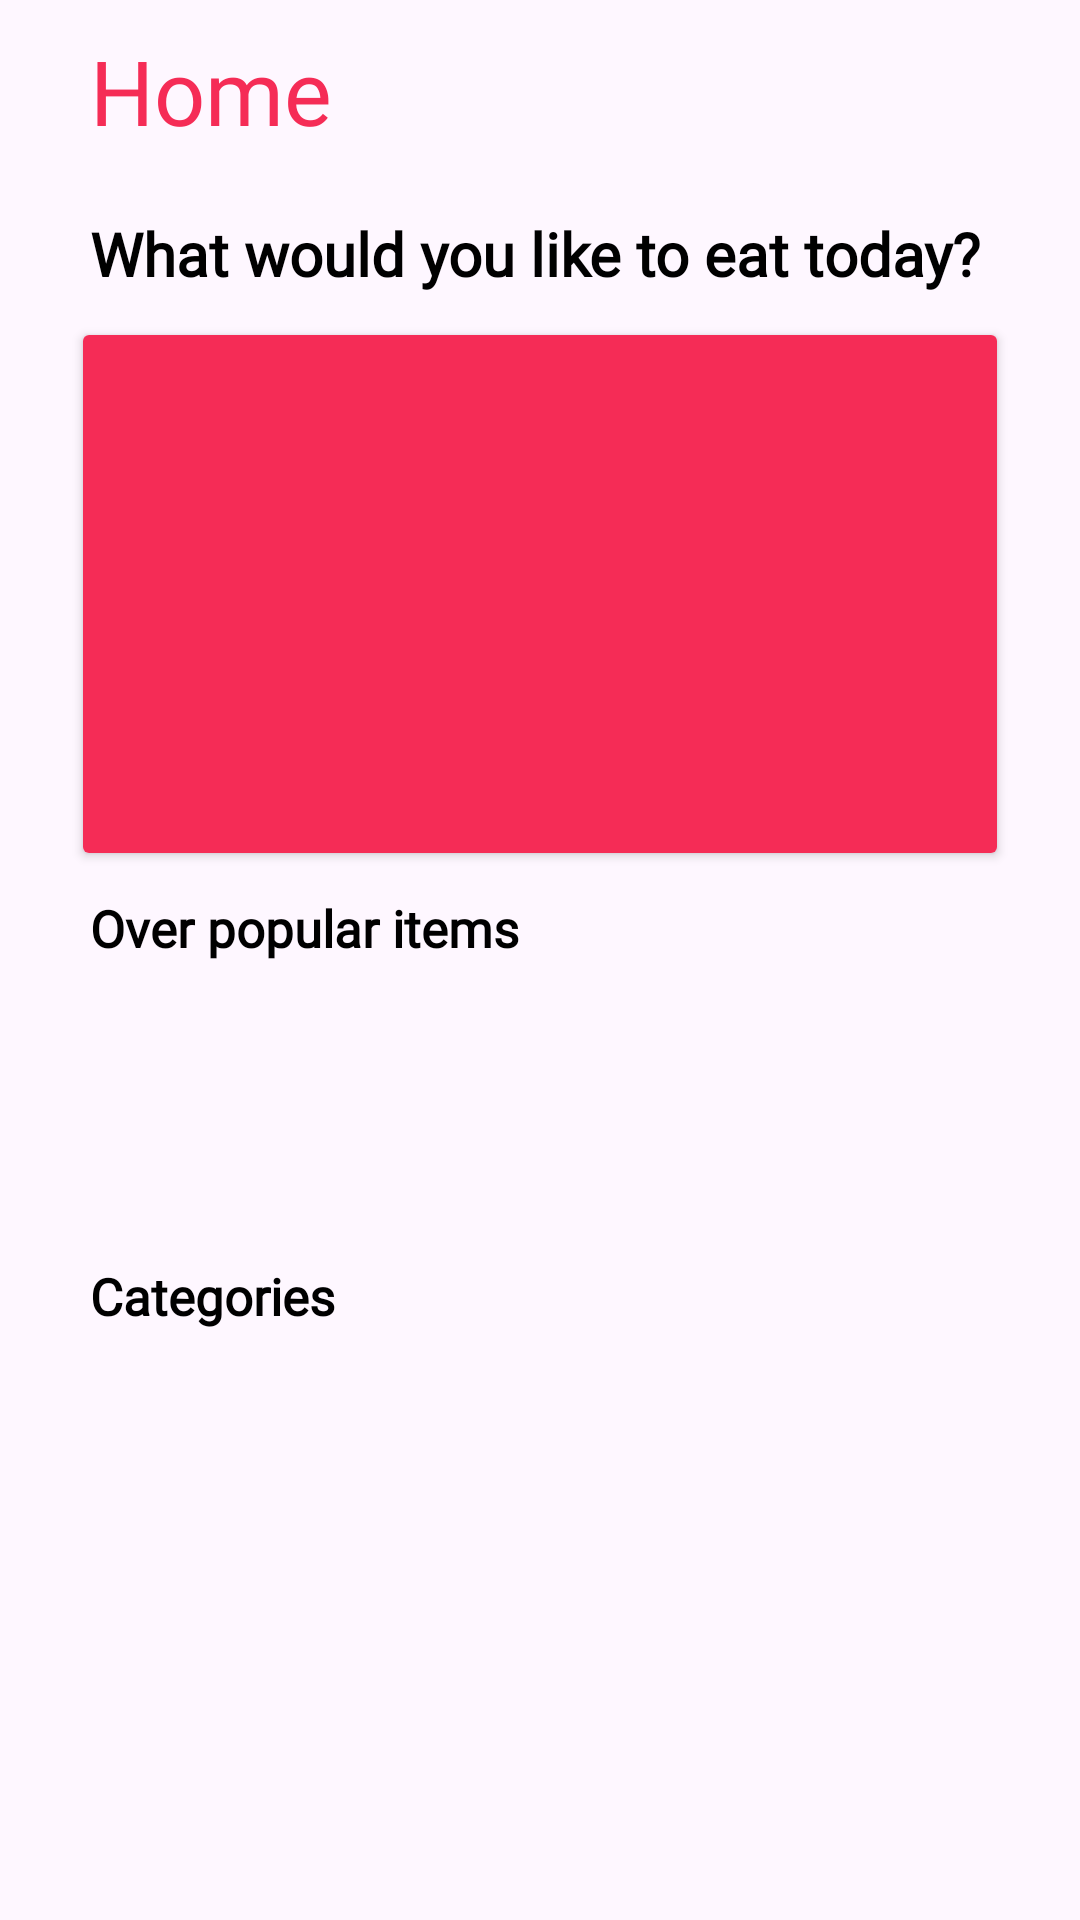

Write the Android layout XML for this screen, with the resource values it uses.
<!-- AndroidManifest.xml: application theme Theme.FoodApp -->
<!-- res/layout/fragment_home.xml -->
<?xml version="1.0" encoding="utf-8"?>
<androidx.constraintlayout.widget.ConstraintLayout xmlns:android="http://schemas.android.com/apk/res/android"
    xmlns:tools="http://schemas.android.com/tools"
    android:layout_width="match_parent"
    android:layout_height="match_parent"
    xmlns:app="http://schemas.android.com/apk/res-auto"
    tools:context=".fragments.HomeFragment">

    <androidx.core.widget.NestedScrollView
        android:layout_width="match_parent"
        android:layout_height="match_parent"
        android:fillViewport="true">
    <androidx.constraintlayout.widget.ConstraintLayout
        android:layout_width="match_parent"
        android:layout_height="match_parent">
        <LinearLayout
            android:id="@+id/linear_header"
            android:layout_width="match_parent"
            android:layout_height="wrap_content"
            android:layout_marginStart="30dp"
            android:layout_marginTop="10dp"
            android:layout_marginEnd="20dp"
            android:orientation="horizontal"
            app:layout_constraintStart_toStartOf="parent"
            app:layout_constraintTop_toTopOf="parent">
            <TextView
                android:layout_width="wrap_content"
                android:layout_height="wrap_content"
                android:layout_weight="3"
                android:fontFamily="@font/myfont"
                android:text="Home"
                android:textColor="@color/accent"
                android:textSize="30sp"
                />

            <ImageView
                android:id="@+id/img_search"
                android:layout_width="52dp"
                android:layout_height="51dp"
                android:scaleType="centerCrop"
                android:src="@drawable/search" />
        </LinearLayout>
        <TextView
            android:id="@+id/tv_title"
            android:layout_width="wrap_content"
            android:layout_height="wrap_content"
            android:fontFamily="@font/myfont"
            android:text="What would you like to eat today?"
            android:textColor="@color/black"
            android:layout_marginTop="10dp"
            android:textSize="20sp"
            android:textStyle="bold"
            app:layout_constraintTop_toBottomOf="@id/linear_header"
            app:layout_constraintStart_toStartOf="@id/linear_header"
            />
        <androidx.cardview.widget.CardView
            android:id="@+id/card_random_meal"
            android:layout_width="match_parent"
            android:layout_height="180dp"

            android:layout_marginStart="25dp"
            android:layout_marginTop="10dp"
            android:layout_marginEnd="25dp"
            app:cardUseCompatPadding="true"
            app:layout_constraintStart_toStartOf="parent"
            app:layout_constraintEnd_toEndOf="parent"
            app:layout_constraintTop_toBottomOf="@id/tv_title"
            >
            <ImageView
                android:id="@+id/img_random_meal"
                android:layout_width="match_parent"
                android:layout_height="match_parent"
                android:background="@color/accent"
                android:scaleType="center"/>

        </androidx.cardview.widget.CardView>
        <TextView
            android:id="@+id/tv_title2"
            android:layout_width="wrap_content"
            android:layout_height="wrap_content"
            android:fontFamily="@font/myfont"
            android:text="Over popular items"
            android:textColor="@color/black"
            android:layout_marginTop="10dp"
            android:textSize="17sp"
            android:textStyle="bold"
            app:layout_constraintTop_toBottomOf="@id/card_random_meal"
            app:layout_constraintStart_toStartOf="@id/tv_title"
            />
        <androidx.recyclerview.widget.RecyclerView
            android:id="@+id/view_meal_popular"
            android:layout_width="wrap_content"
            android:layout_height="90dp"
            app:layout_constraintStart_toStartOf="parent"
            android:layout_marginStart="25dp"
            android:layout_marginEnd="10dp"
            app:layout_constraintTop_toBottomOf="@id/tv_title2"/>
        <TextView
            android:id="@+id/tv_title3"
            android:layout_width="wrap_content"
            android:layout_height="wrap_content"
            android:fontFamily="@font/myfont"
            android:text="Categories"
            android:textColor="@color/black"
            android:layout_marginTop="10dp"
            android:textSize="17sp"
            android:textStyle="bold"
            app:layout_constraintTop_toBottomOf="@id/view_meal_popular"
            app:layout_constraintStart_toStartOf="@id/tv_title"
            />
        <androidx.cardview.widget.CardView
            android:layout_width="match_parent"
            android:layout_height="wrap_content"
            android:layout_marginStart="25dp"
            android:layout_marginEnd="25dp"
            app:cardUseCompatPadding="true"
            app:layout_constraintStart_toStartOf="parent"
            app:layout_constraintTop_toBottomOf="@+id/tv_title3"
            >
            <androidx.recyclerview.widget.RecyclerView
                android:id="@+id/view_category"
                android:layout_width="match_parent"
                android:layout_height="match_parent"
                android:orientation="horizontal"
                android:scrollbars="none"/>
        </androidx.cardview.widget.CardView>
    </androidx.constraintlayout.widget.ConstraintLayout>
    </androidx.core.widget.NestedScrollView>


</androidx.constraintlayout.widget.ConstraintLayout>
<!-- resources referenced by this layout -->
<resources>
  <color name="accent">#F52C56</color>
  <color name="black">#FF000000</color>
  <style name="Theme.FoodApp" parent="Base.Theme.FoodApp" />
  <style name="Base.Theme.FoodApp" parent="Theme.Material3.Light.NoActionBar">
          
           <item name="colorPrimary">@color/primary</item>
          <item name="colorPrimaryVariant">@color/accent</item>
      </style>
  <color name="primary">#F52C56</color>
</resources>
